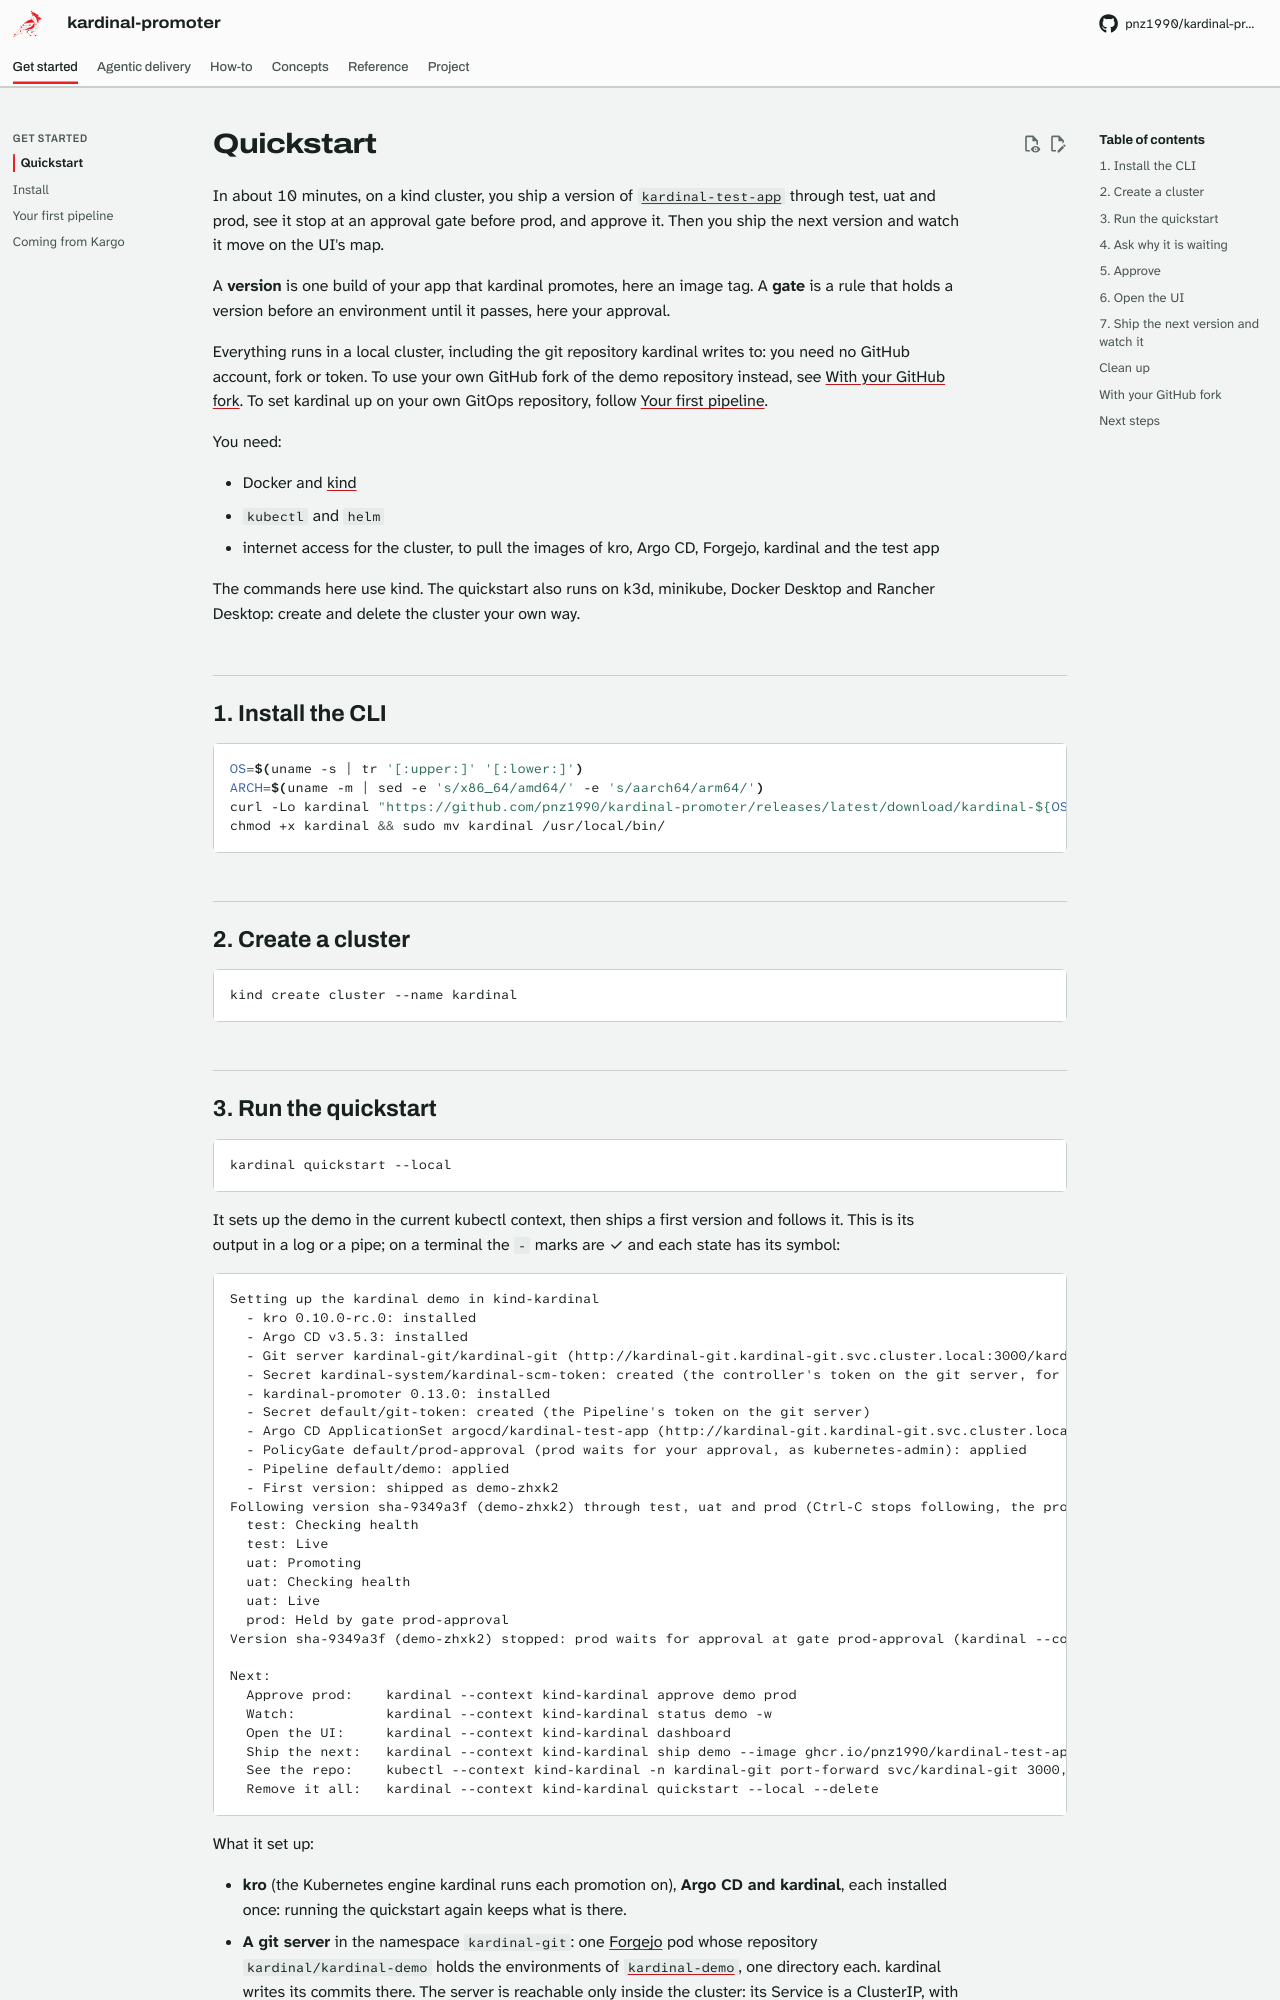

repository: pnz1990/kardinal-promoter · page: quickstart/index.html · generator: mkdocs

# Quickstart

In about 10 minutes, on a kind cluster, you ship a version of
[`kardinal-test-app`](https://github.com/pnz1990/kardinal-test-app) through test, uat and prod,
see it stop at an approval gate before prod, and approve it. Then you ship the next version and
watch it move on the UI's map.

A **version** is one build of your app that kardinal promotes, here an image tag. A **gate** is a
rule that holds a version before an environment until it passes, here your approval.

Everything runs in a local cluster, including the git repository kardinal writes to: you need
no GitHub account, fork or token. To use your own GitHub fork of the demo repository instead, see
[With your GitHub fork](#with-your-github-fork). To set kardinal up on your own GitOps
repository, follow [Your first pipeline](first-pipeline.md).

You need:

- Docker and [kind](https://kind.sigs.k8s.io/)
- `kubectl` and `helm`
- internet access for the cluster, to pull the images of kro, Argo CD, Forgejo, kardinal and the
  test app

The commands here use kind. The quickstart also runs on k3d, minikube, Docker Desktop and Rancher
Desktop: create and delete the cluster your own way.

## 1. Install the CLI

```bash
OS=$(uname -s | tr '[:upper:]' '[:lower:]')
ARCH=$(uname -m | sed -e 's/x86_64/amd64/' -e 's/aarch64/arm64/')
curl -Lo kardinal "https://github.com/pnz1990/kardinal-promoter/releases/latest/download/kardinal-${OS}-${ARCH}"
chmod +x kardinal && sudo mv kardinal /usr/local/bin/
```

## 2. Create a cluster

```bash
kind create cluster --name kardinal
```
